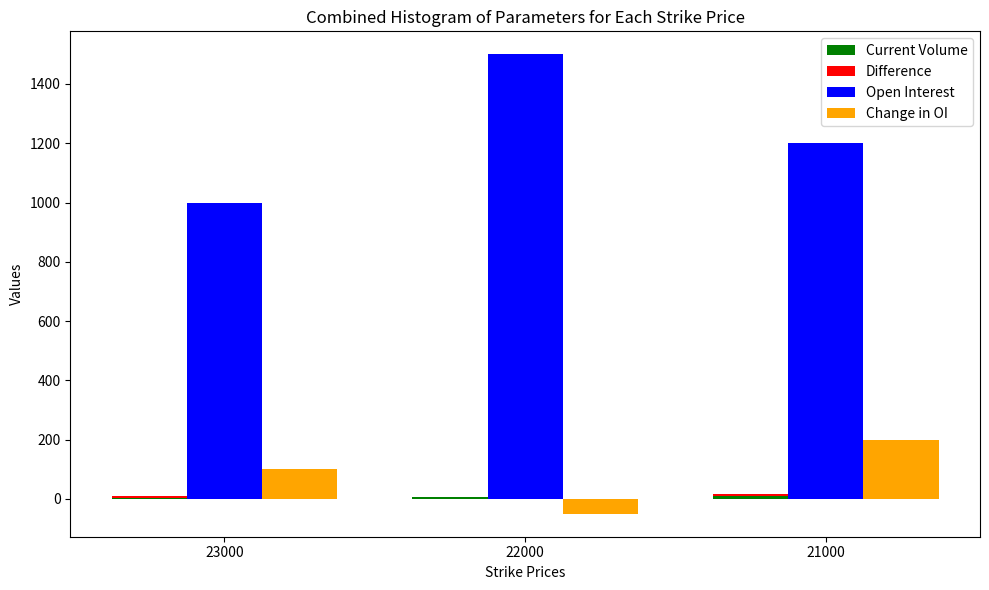

This chart was generated by the following Python code:
import matplotlib.pyplot as plt
import numpy as np

# Sample data
strike_prices = ['23000', '22000', '21000']
oi = [1000, 1500, 1200]
change_in_oi = [100, -50, 200]
current_volume = [2, 5, 10]  # Current volume
target_volume = [10, 5, 15]   # Target volume

# Calculate the difference for volume representation
volume_bars = []
for i in range(len(current_volume)):
    if current_volume[i] < target_volume[i]:
        volume_bars.append([current_volume[i], target_volume[i] - current_volume[i]])
    else:
        volume_bars.append([target_volume[i], 0])  # No difference to show

# Prepare the data for plotting
bar_width = 0.25
x = np.arange(len(strike_prices))

# Create a single histogram frame for all parameters
fig, ax = plt.subplots(figsize=(10, 6))

# Plotting the bars for each parameter
for i in range(len(strike_prices)):
    # Volume Bars: Current (green) and Difference (red)
    ax.bar(x[i] - bar_width, volume_bars[i][0], width=bar_width, color='green', label='Current Volume' if i == 0 else "")
    ax.bar(x[i] - bar_width, volume_bars[i][1], bottom=volume_bars[i][0], width=bar_width, color='red', label='Difference' if i == 0 else "")
    
    # Open Interest Bars (blue)
    ax.bar(x[i], oi[i], width=bar_width, color='blue', label='Open Interest' if i == 0 else "")
    
    # Change in OI Bars (orange)
    ax.bar(x[i] + bar_width, change_in_oi[i], width=bar_width, color='orange', label='Change in OI' if i == 0 else "")

# Adding labels and title
ax.set_xlabel('Strike Prices')
ax.set_ylabel('Values')
ax.set_title('Combined Histogram of Parameters for Each Strike Price')
ax.set_xticks(x)
ax.set_xticklabels(strike_prices)
ax.legend()

plt.tight_layout()
plt.show()
